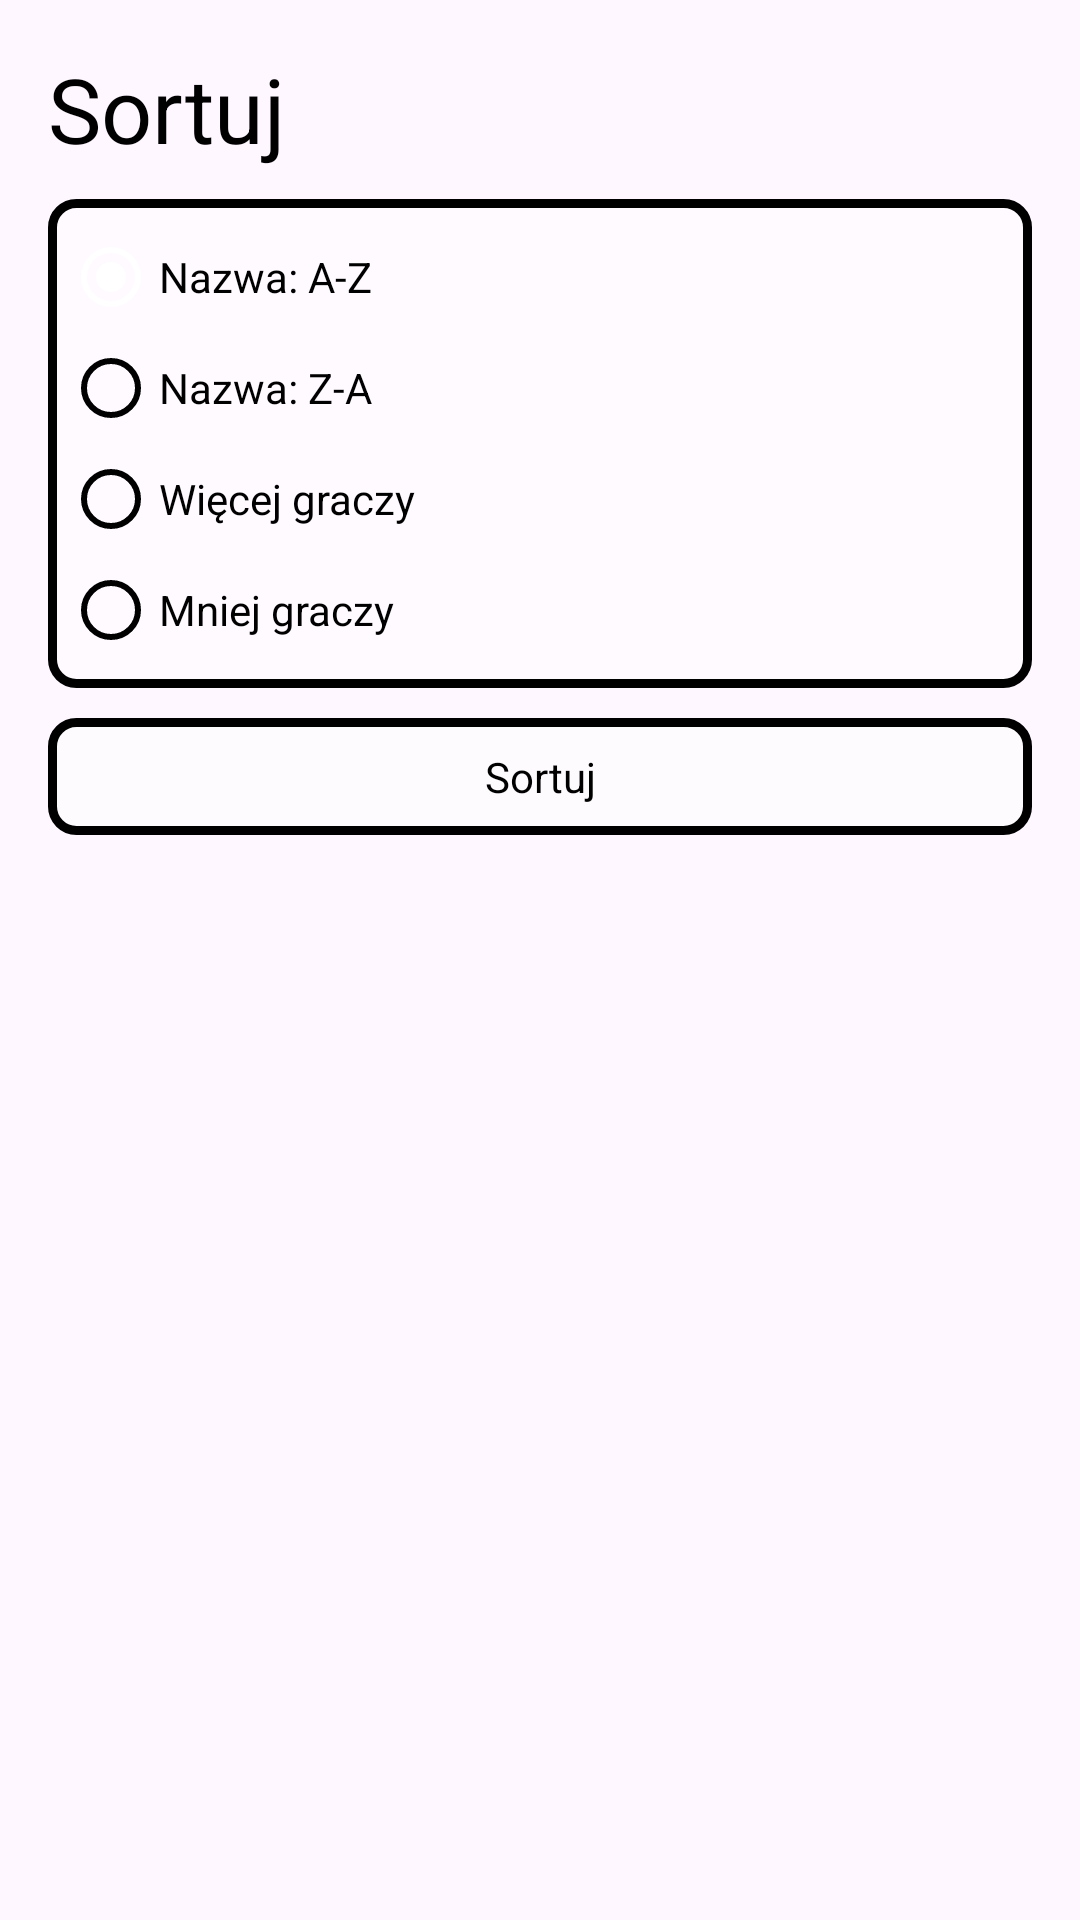

Here is an Android app screen rendered from its layout file. Give the layout XML and the strings, colors and styles it references.
<!-- AndroidManifest.xml: application theme Theme.MyHazardGameApp -->
<!-- res/layout/bottom_sheet_sort.xml -->
<?xml version="1.0" encoding="utf-8"?>
<LinearLayout
    xmlns:android="http://schemas.android.com/apk/res/android"
    android:layout_width="match_parent"
    android:layout_height="match_parent"
    android:gravity="left"
    android:orientation="vertical"
    android:padding="16dp"
    android:background="@drawable/border_green_100">

    <TextView
        android:layout_width="wrap_content"
        android:layout_height="wrap_content"
        android:text="Sortuj"
        android:textSize="30sp"
        android:textColor="@color/black"
        android:layout_marginBottom="10dp"/>

    <RadioGroup
        android:id="@+id/main_fragment_sort_radiogroup"
        android:layout_width="match_parent"
        android:layout_height="wrap_content"
        android:background="@drawable/border_30"
        android:layout_marginBottom="10dp"
        android:padding="5dp">

        <RadioButton
            android:id="@+id/main_fragment_sort_radio_alfabetical"
            android:layout_width="match_parent"
            android:layout_height="wrap_content"
            android:text="Nazwa: A-Z"
            android:textColor="@color/black"
            android:theme="@style/MyRadioButton"
            android:layout_marginBottom="5dp"
            android:layout_marginTop="5dp"
            android:checked="true"
            />

        <RadioButton
            android:id="@+id/main_fragment_sort_radio_not_alfabetical"
            android:layout_width="match_parent"
            android:layout_height="wrap_content"
            android:text="Nazwa: Z-A"
            android:textColor="@color/black"
            android:theme="@style/MyRadioButton"
            android:layout_marginBottom="5dp"/>

        <RadioButton
            android:id="@+id/main_fragment_sort_radio_more_people"
            android:layout_width="match_parent"
            android:layout_height="wrap_content"
            android:text="Więcej graczy"
            android:textColor="@color/black"
            android:theme="@style/MyRadioButton"
            android:layout_marginBottom="5dp"/>

        <RadioButton
            android:id="@+id/main_fragment_sort_radio_less_people"
            android:layout_width="match_parent"
            android:layout_height="wrap_content"
            android:text="Mniej graczy"
            android:textColor="@color/black"
            android:theme="@style/MyRadioButton"
            android:layout_marginBottom="5dp"/>

    </RadioGroup>
    <TextView
        android:id="@+id/main_fragment_sort_button"
        android:layout_width="match_parent"
        android:layout_height="wrap_content"
        android:text="Sortuj"
        android:background="@drawable/border_50"
        android:padding="10dp"
        android:gravity="center"
        android:textColor="@color/black"/>

</LinearLayout>
<!-- resources referenced by this layout -->
<resources>
  <color name="black">#FF000000</color>
  <!-- drawable border_30 (drawable) -->
  <?xml version="1.0" encoding="utf-8"?>
  <shape xmlns:android="http://schemas.android.com/apk/res/android" android:shape="rectangle">
      <solid android:color="@color/white30"/>
      <corners android:radius="8dp"/>
      <stroke android:width="3dp" android:color="@color/black"/>
  </shape>
  <!-- drawable border_50 (drawable) -->
  <?xml version="1.0" encoding="utf-8"?>
  <shape xmlns:android="http://schemas.android.com/apk/res/android" android:shape="rectangle">
      <solid android:color="@color/white50"/>
      <corners android:radius="8dp"/>
      <stroke android:width="3dp" android:color="@color/black"/>
  </shape>
  <style name="MyRadioButton" parent="Theme.AppCompat.Light">
          <item name="colorControlNormal">@color/black</item>
          <item name="colorControlActivated">@color/white</item>
      </style>
  <style name="Theme.MyHazardGameApp" parent="Base.Theme.MyHazardGameApp" />
  <color name="white30">#4DFFFFFF</color>
  <color name="white50">#80FFFFFF</color>
  <color name="white">#FFFFFFFF</color>
  <style name="Base.Theme.MyHazardGameApp" parent="Theme.Material3.DayNight.NoActionBar">
          
      </style>
</resources>
